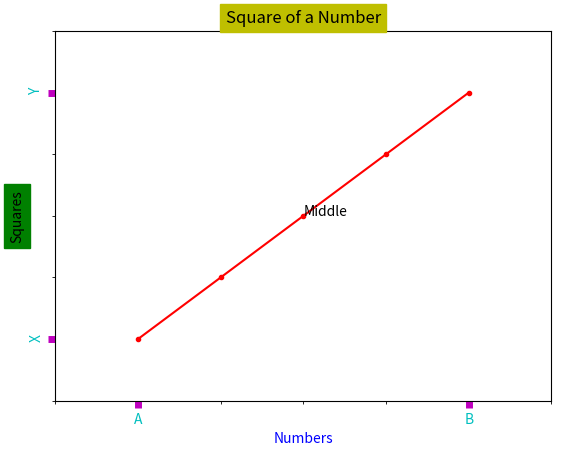
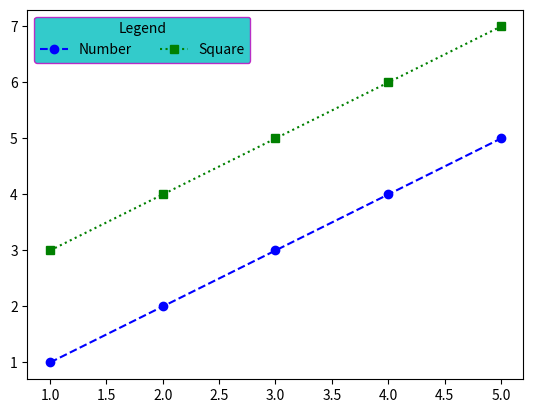
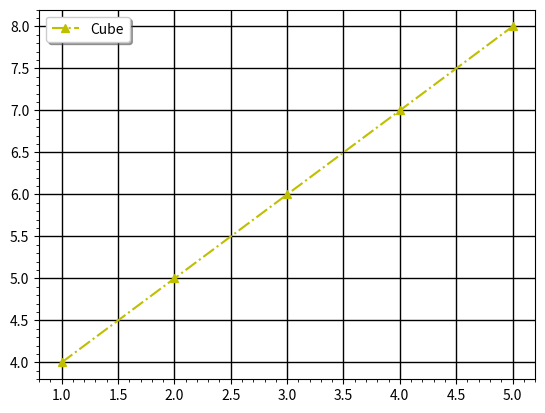
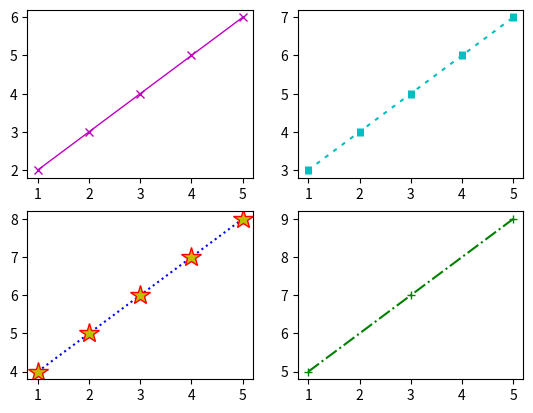
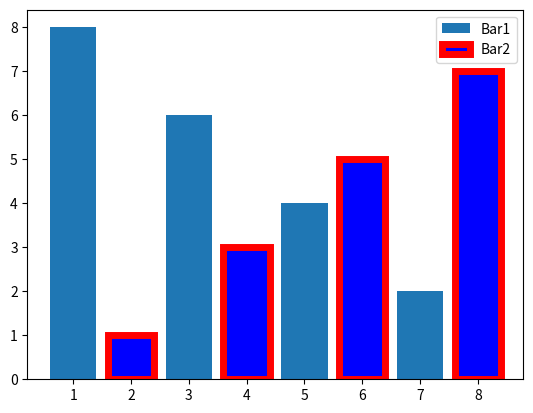
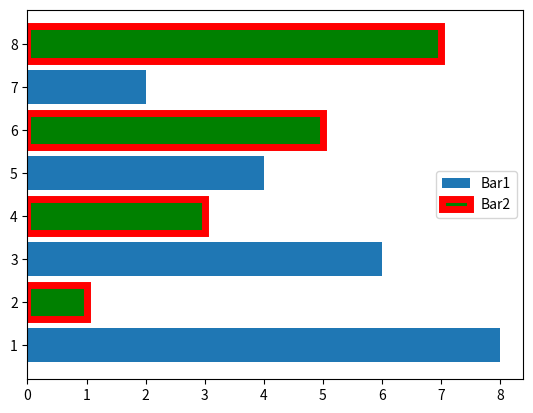
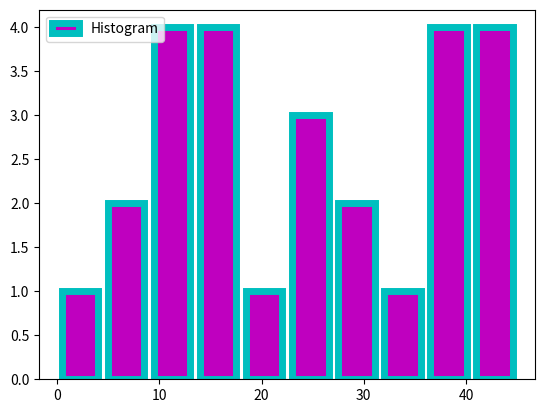
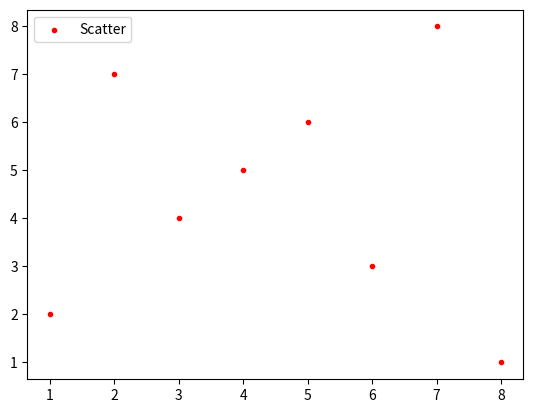
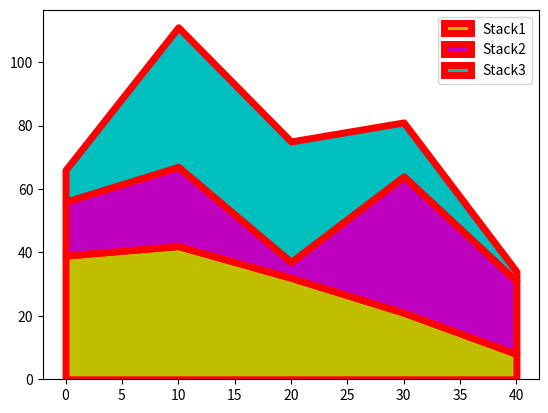
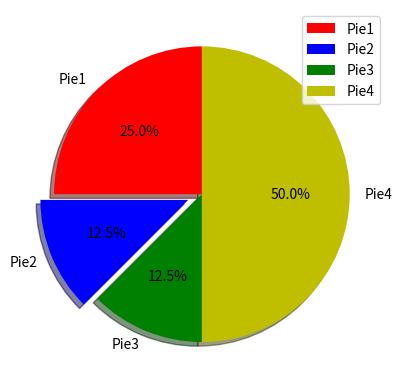

The script that saved these images, in order:
#Matplotlib
import numpy as np
import matplotlib.pyplot as plt
%matplotlib inline

A=np.arange(1, 6, 1)
plt.plot(A, (A+1), color='r', marker='.', linestyle='solid')
plt.xlabel("Numbers", color='b')
plt.ylabel("Squares", backgroundcolor='g')
plt.xlim(0, 6)
plt.ylim(1, 7)
plt.xticks([1, 5], ['A', 'B'])
plt.yticks([2, 6], ['X', 'Y'], rotation=90)
plt.minorticks_on()
plt.tick_params(color='m', labelcolor='c', which="major", axis="both", length=5, width=5,
                direction="out", bottom=True, left=True, labelbottom=True, labelleft=True)
plt.text(3, 4, "Middle")
plt.title("Square of a Number", color='k', backgroundcolor='y', loc="center")
plt.show()

plt.plot(A, A, color='b', marker='o', linestyle="dashed", zorder=1, label="Number")
plt.plot(A, (A+2), color='g', marker='s', linestyle="dotted", zorder=-1, label="Square")
plt.legend(title="Legend", facecolor='c', edgecolor='m', ncol=2)
plt.figure()
plt.plot(A, (A+3), color='y', marker='^', linestyle="dashdot", alpha=1, label="Cube")
plt.minorticks_on()
plt.grid(color='k', which="major", axis="both", linestyle='solid', linewidth=1)
plt.legend(loc="upper left", markerfirst=True, shadow=True, frameon=True)
plt.show()

plt.subplot(221)
plt.plot(A, (A+1), "mx-", linewidth=1, antialiased=True)
plt.subplot(222)
plt.plot(A, (A+2), "c|--", dashes=[2, 3], markeredgewidth=5)
plt.subplot(223)
plt.plot(A, (A+3), "b*:", markersize=15, markerfacecolor='y', markeredgecolor='r')
plt.subplot(224)
plt.plot(A, (A+4), "g+-.", markevery=2)
plt.show()

plt.bar([1, 3, 5, 7], [8, 6, 4, 2], width=0.8, bottom=0, align="center", label="Bar1")
plt.bar([2, 4, 6, 8], [1, 3, 5, 7], linewidth=5, color='b', edgecolor='r', label="Bar2")
plt.legend()
plt.show()

plt.barh([1, 3, 5, 7], [8, 6, 4, 2], height=0.8, left=0, align="center", label="Bar1")
plt.barh([2, 4, 6, 8], [1, 3, 5, 7], linewidth=5, color='g', edgecolor='r', label="Bar2")
plt.legend()
plt.show()

plt.hist([39, 42, 32, 21, 8, 17, 25, 5, 43, 23, 10, 44, 38, 17, 3, 12, 15, 25, 30, 13, 39, 16, 29, 37, 43, 10],
         bins=10, range=[0, 45], rwidth=0.8, bottom=0, align="mid", linewidth=5, color='m', edgecolor='c',
         histtype="bar", orientation="vertical", label="Histogram")
plt.legend()
plt.show()

plt.scatter([1, 3, 5, 7, 8, 6, 4, 2], [2, 4, 6, 8, 1, 3, 5, 7], color='r', marker='.', label="Scatter")
plt.legend()
plt.show()

plt.stackplot([0, 10, 20, 30, 40], [39, 42, 32, 21, 8], [17, 25, 5, 43, 23], [10, 44, 38, 17, 3],
              linewidth=5, colors=['y', 'm', 'c'], edgecolor='r', labels=["Stack1", "Stack2", "Stack3"])
plt.legend()
plt.show()

plt.pie([10, 5, 5, 20], colors=['r', 'b', 'g', 'y'], radius=1, startangle=90, shadow=True,
        explode=[0, 0.1, 0, 0], autopct="%1.1f%%", labels=["Pie1", "Pie2", "Pie3", "Pie4"])
plt.legend()
plt.show()
# pip install matplotlib
